Image classification data set "dataset_bg_removed" (shrinidhi0811/leaflookalike-detector on GitHub). Class labels (10): alpinia galanga, azadirachta indica, basella alba, jasminum, mentha, murraya koenigii, nerium oleander, plectranthus amboinicus, syzygium jambos, trigonella foenum graecum.

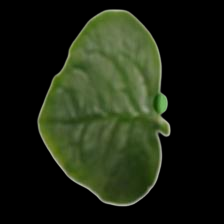
Label: basella alba

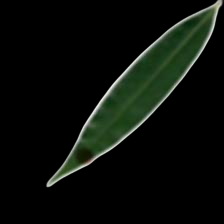
Label: syzygium jambos

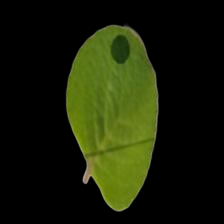
Label: plectranthus amboinicus

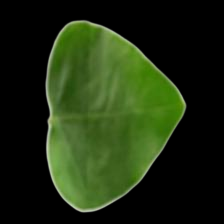
Label: jasminum

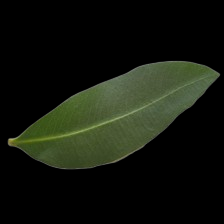
Label: nerium oleander

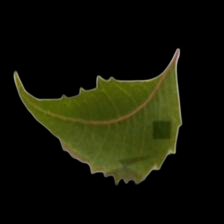
Label: azadirachta indica
